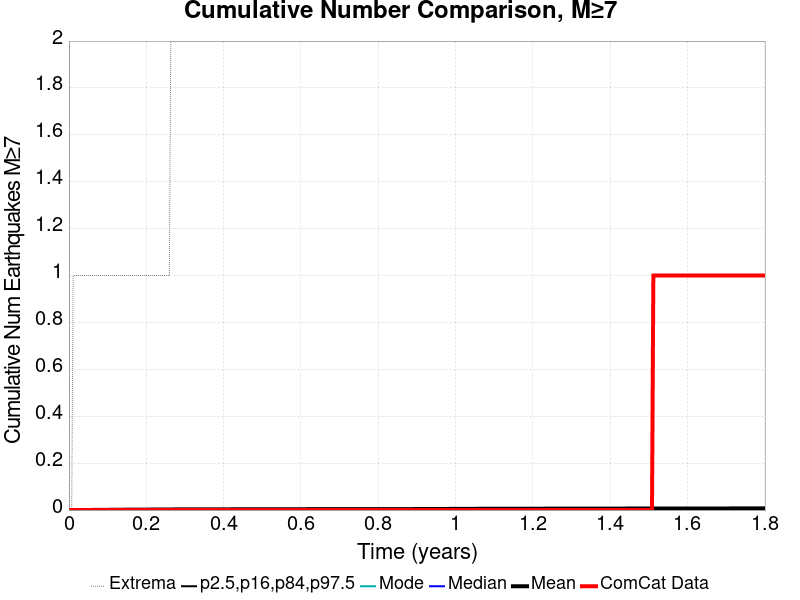

Values plotted in this chart, from the file beside it:
Time (years), ComCat Data, Simulation Mean, Simulation Median, Simulation Mode, Simulation Minimum, Simulation Maximum, 2.5 %-ile, 16 %-ile, 84 %-ile, 97.5 %-ile
0.0, 0.0, 0.0, 0.0, 0.0, 0.0, 0.0, 0.0, 0.0, 0.0, 0.0
0.003609, 0.0, 0.0, 0.0, 0.0, 0.0, 0.0, 0.0, 0.0, 0.0, 0.0
0.007218, 0.0, 0.0, 0.0, 0.0, 0.0, 0.0, 0.0, 0.0, 0.0, 0.0
0.01083, 0.0, 1.0E-4, 0.0, 0.0, 0.0, 1.0, 0.0, 0.0, 0.0, 0.0
0.01444, 0.0, 3.0E-4, 0.0, 0.0, 0.0, 1.0, 0.0, 0.0, 0.0, 0.0
0.01804, 0.0, 3.0E-4, 0.0, 0.0, 0.0, 1.0, 0.0, 0.0, 0.0, 0.0
0.02165, 0.0, 3.0E-4, 0.0, 0.0, 0.0, 1.0, 0.0, 0.0, 0.0, 0.0
0.02526, 0.0, 3.0E-4, 0.0, 0.0, 0.0, 1.0, 0.0, 0.0, 0.0, 0.0
0.02887, 0.0, 3.0E-4, 0.0, 0.0, 0.0, 1.0, 0.0, 0.0, 0.0, 0.0
0.03248, 0.0, 3.0E-4, 0.0, 0.0, 0.0, 1.0, 0.0, 0.0, 0.0, 0.0
0.03609, 0.0, 3.0E-4, 0.0, 0.0, 0.0, 1.0, 0.0, 0.0, 0.0, 0.0
0.0397, 0.0, 4.0E-4, 0.0, 0.0, 0.0, 1.0, 0.0, 0.0, 0.0, 0.0
0.04331, 0.0, 4.0E-4, 0.0, 0.0, 0.0, 1.0, 0.0, 0.0, 0.0, 0.0
0.04691, 0.0, 4.0E-4, 0.0, 0.0, 0.0, 1.0, 0.0, 0.0, 0.0, 0.0
0.05052, 0.0, 4.0E-4, 0.0, 0.0, 0.0, 1.0, 0.0, 0.0, 0.0, 0.0
0.05413, 0.0, 4.0E-4, 0.0, 0.0, 0.0, 1.0, 0.0, 0.0, 0.0, 0.0
0.05774, 0.0, 5.0E-4, 0.0, 0.0, 0.0, 1.0, 0.0, 0.0, 0.0, 0.0
0.06135, 0.0, 7.0E-4, 0.0, 0.0, 0.0, 1.0, 0.0, 0.0, 0.0, 0.0
0.06496, 0.0, 7.0E-4, 0.0, 0.0, 0.0, 1.0, 0.0, 0.0, 0.0, 0.0
0.06857, 0.0, 8.0E-4, 0.0, 0.0, 0.0, 1.0, 0.0, 0.0, 0.0, 0.0
0.07218, 0.0, 8.0E-4, 0.0, 0.0, 0.0, 1.0, 0.0, 0.0, 0.0, 0.0
0.07578, 0.0, 8.0E-4, 0.0, 0.0, 0.0, 1.0, 0.0, 0.0, 0.0, 0.0
0.07939, 0.0, 9.0E-4, 0.0, 0.0, 0.0, 1.0, 0.0, 0.0, 0.0, 0.0
0.083, 0.0, 9.0E-4, 0.0, 0.0, 0.0, 1.0, 0.0, 0.0, 0.0, 0.0
0.08661, 0.0, 9.0E-4, 0.0, 0.0, 0.0, 1.0, 0.0, 0.0, 0.0, 0.0
0.09022, 0.0, 9.0E-4, 0.0, 0.0, 0.0, 1.0, 0.0, 0.0, 0.0, 0.0
0.09383, 0.0, 9.0E-4, 0.0, 0.0, 0.0, 1.0, 0.0, 0.0, 0.0, 0.0
0.09744, 0.0, 9.0E-4, 0.0, 0.0, 0.0, 1.0, 0.0, 0.0, 0.0, 0.0
0.101, 0.0, 9.0E-4, 0.0, 0.0, 0.0, 1.0, 0.0, 0.0, 0.0, 0.0
0.1047, 0.0, 0.0011, 0.0, 0.0, 0.0, 1.0, 0.0, 0.0, 0.0, 0.0
0.1083, 0.0, 0.0011, 0.0, 0.0, 0.0, 1.0, 0.0, 0.0, 0.0, 0.0
0.1119, 0.0, 0.0012, 0.0, 0.0, 0.0, 1.0, 0.0, 0.0, 0.0, 0.0
0.1155, 0.0, 0.0012, 0.0, 0.0, 0.0, 1.0, 0.0, 0.0, 0.0, 0.0
0.1191, 0.0, 0.0012, 0.0, 0.0, 0.0, 1.0, 0.0, 0.0, 0.0, 0.0
0.1227, 0.0, 0.0012, 0.0, 0.0, 0.0, 1.0, 0.0, 0.0, 0.0, 0.0
0.1263, 0.0, 0.0012, 0.0, 0.0, 0.0, 1.0, 0.0, 0.0, 0.0, 0.0
0.1299, 0.0, 0.0013, 0.0, 0.0, 0.0, 1.0, 0.0, 0.0, 0.0, 0.0
0.1335, 0.0, 0.0015, 0.0, 0.0, 0.0, 1.0, 0.0, 0.0, 0.0, 0.0
0.1371, 0.0, 0.0015, 0.0, 0.0, 0.0, 1.0, 0.0, 0.0, 0.0, 0.0
0.1407, 0.0, 0.0015, 0.0, 0.0, 0.0, 1.0, 0.0, 0.0, 0.0, 0.0
0.1444, 0.0, 0.0016, 0.0, 0.0, 0.0, 1.0, 0.0, 0.0, 0.0, 0.0
0.148, 0.0, 0.0016, 0.0, 0.0, 0.0, 1.0, 0.0, 0.0, 0.0, 0.0
0.1516, 0.0, 0.0016, 0.0, 0.0, 0.0, 1.0, 0.0, 0.0, 0.0, 0.0
0.1552, 0.0, 0.0016, 0.0, 0.0, 0.0, 1.0, 0.0, 0.0, 0.0, 0.0
0.1588, 0.0, 0.0016, 0.0, 0.0, 0.0, 1.0, 0.0, 0.0, 0.0, 0.0
0.1624, 0.0, 0.0016, 0.0, 0.0, 0.0, 1.0, 0.0, 0.0, 0.0, 0.0
0.166, 0.0, 0.0017, 0.0, 0.0, 0.0, 1.0, 0.0, 0.0, 0.0, 0.0
0.1696, 0.0, 0.0017, 0.0, 0.0, 0.0, 1.0, 0.0, 0.0, 0.0, 0.0
0.1732, 0.0, 0.0017, 0.0, 0.0, 0.0, 1.0, 0.0, 0.0, 0.0, 0.0
0.1768, 0.0, 0.0017, 0.0, 0.0, 0.0, 1.0, 0.0, 0.0, 0.0, 0.0
0.1804, 0.0, 0.0017, 0.0, 0.0, 0.0, 1.0, 0.0, 0.0, 0.0, 0.0
0.184, 0.0, 0.0018, 0.0, 0.0, 0.0, 1.0, 0.0, 0.0, 0.0, 0.0
0.1877, 0.0, 0.0018, 0.0, 0.0, 0.0, 1.0, 0.0, 0.0, 0.0, 0.0
0.1913, 0.0, 0.0019, 0.0, 0.0, 0.0, 1.0, 0.0, 0.0, 0.0, 0.0
0.1949, 0.0, 0.002, 0.0, 0.0, 0.0, 1.0, 0.0, 0.0, 0.0, 0.0
0.1985, 0.0, 0.002, 0.0, 0.0, 0.0, 1.0, 0.0, 0.0, 0.0, 0.0
0.2021, 0.0, 0.002, 0.0, 0.0, 0.0, 1.0, 0.0, 0.0, 0.0, 0.0
0.2057, 0.0, 0.002, 0.0, 0.0, 0.0, 1.0, 0.0, 0.0, 0.0, 0.0
0.2093, 0.0, 0.0022, 0.0, 0.0, 0.0, 1.0, 0.0, 0.0, 0.0, 0.0
0.2129, 0.0, 0.0022, 0.0, 0.0, 0.0, 1.0, 0.0, 0.0, 0.0, 0.0
... 440 more rows
